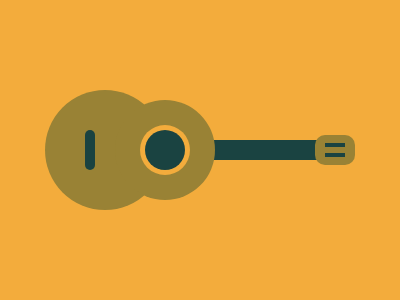

Here is a drawing made with CSS. Write the source that renders it.

<div u><div b b2></div><div b b1></div><div n></div><div h></div></div><style>[u]{height:100%;margin-left:45;display:flex;align-items:center}body{background:#F3AC3C;margin:0}[n]{display:inline-block;z-index:-1;background:#1A4341;height:20;width:110;margin:-5}[h]{background:#998235;border-radius:10px;height:30;width:40}[h]:before,[h]:after{background:#1A4341;height:4;display:block;content:"";width:20;border-radius:2;margin:8 0 0 10}[h][h]:after{margin-top:6}[b]{background:#998235;border-radius:50%}[b1]{width:100;height:100}[b2]{width:120;height:120;margin-right:-50}[b2]:before{content:'';display:block;position:relative;margin:20 40;top:20;background:#1A4341;border-radius:5px;height:40;width:10}[b1]:before{content:'';position:absolute;width:50;height:50;display:block;margin:25;border-radius:50%;background:#F3AC3C}[b1]:after{content:'';position:relative;width:40;height:40;display:block;margin:30;border-radius:50%;background:#1A4341}